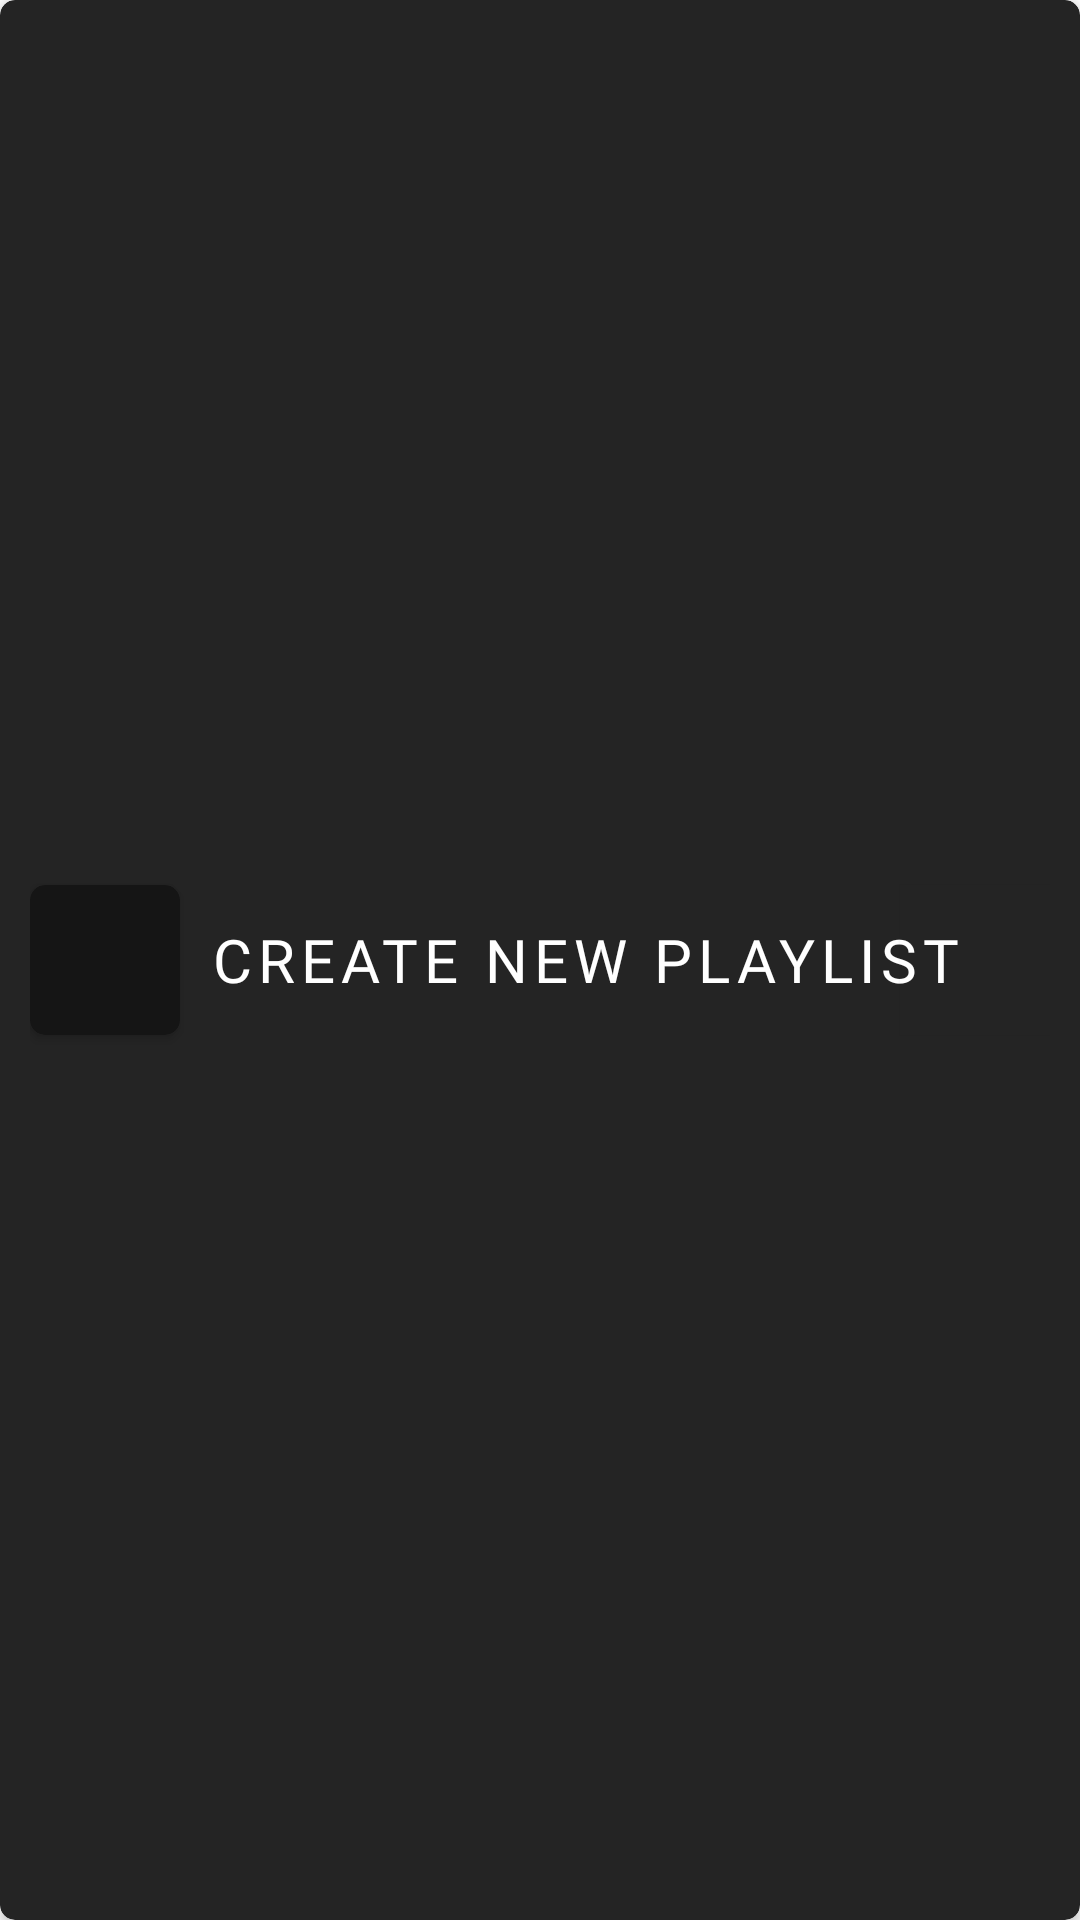

Here is an Android app screen rendered from its layout file. Give the layout XML and the strings, colors and styles it references.
<!-- AndroidManifest.xml: application theme Theme.Music_Service -->
<!-- res/layout/add_playlists_item.xml -->
<?xml version="1.0" encoding="utf-8"?>
<androidx.cardview.widget.CardView xmlns:android="http://schemas.android.com/apk/res/android"
    xmlns:app="http://schemas.android.com/apk/res-auto"
    android:id="@+id/add_to_list"
    android:layout_width="match_parent"
    android:layout_height="70dp"
    android:layout_below="@id/top"
    android:backgroundTint="@color/dark_grey"
    app:cardCornerRadius="5dp">

    <RelativeLayout
        android:layout_width="match_parent"
        android:layout_height="match_parent"
        android:layout_margin="10dp">

        <androidx.cardview.widget.CardView
            android:id="@+id/card_add_image"
            android:layout_width="50dp"
            android:layout_height="50dp"
            android:layout_alignParentStart="true"
            android:layout_centerVertical="true"
            android:backgroundTint="@color/darker_grey"
            app:cardCornerRadius="5dp">

            <ImageView
                android:id="@+id/playlist_image"
                android:layout_width="match_parent"
                android:layout_height="match_parent"
                android:src="@drawable/ic_launcher_background" />

        </androidx.cardview.widget.CardView>

        <TextView
            android:id="@+id/playlist_name"
            android:layout_width="wrap_content"
            android:layout_height="wrap_content"
            android:layout_centerVertical="true"
            android:layout_marginStart="10dp"
            android:layout_toEndOf="@id/card_add_image"
            android:fontFamily="@font/panton_bold"
            android:letterSpacing=".1"
            android:singleLine="true"
            android:text="CREATE NEW PLAYLIST"
            android:textColor="@color/white"
            android:textSize="20sp"
            android:textStyle="normal" />

        <androidx.cardview.widget.CardView
            android:id="@+id/end_plus_sign"
            android:layout_width="50dp"
            android:layout_height="50dp"
            android:layout_alignParentEnd="true"
            android:layout_centerVertical="true"
            android:backgroundTint="@android:color/transparent"
            android:elevation="0dp"
            android:outlineSpotShadowColor="@android:color/transparent"
            app:cardCornerRadius="0dp">

            <ImageView
                android:id="@+id/status"
                android:layout_width="match_parent"
                android:layout_height="match_parent"
                android:src="@drawable/plus_40"
                android:tint="@color/grey" />

        </androidx.cardview.widget.CardView>

    </RelativeLayout>

</androidx.cardview.widget.CardView>
<!-- resources referenced by this layout -->
<resources>
  <color name="dark_grey">#242424</color>
  <color name="darker_grey">#151515</color>
  <color name="grey">#6C6C6C</color>
  <color name="white">#FFFFFFFF</color>
  <style name="Theme.Music_Service" parent="Theme.MaterialComponents.DayNight.DarkActionBar">
          
          <item name="colorPrimary">@color/purple_500</item>
          <item name="colorPrimaryVariant">@color/purple_700</item>
          <item name="colorOnPrimary">@color/white</item>
          <item name="android:navigationBarColor">@color/black</item>
          
          <item name="colorSecondary">@color/teal_200</item>
          <item name="colorSecondaryVariant">@color/teal_700</item>
          <item name="colorOnSecondary">@color/black</item>
          
          <item name="android:statusBarColor">?attr/colorPrimaryVariant</item>
          
      </style>
  <color name="purple_500">#181633</color>
  <color name="purple_700">#020017</color>
  <color name="black">#FF000000</color>
  <color name="teal_200">#FF03DAC5</color>
  <color name="teal_700">#FF018786</color>
</resources>
